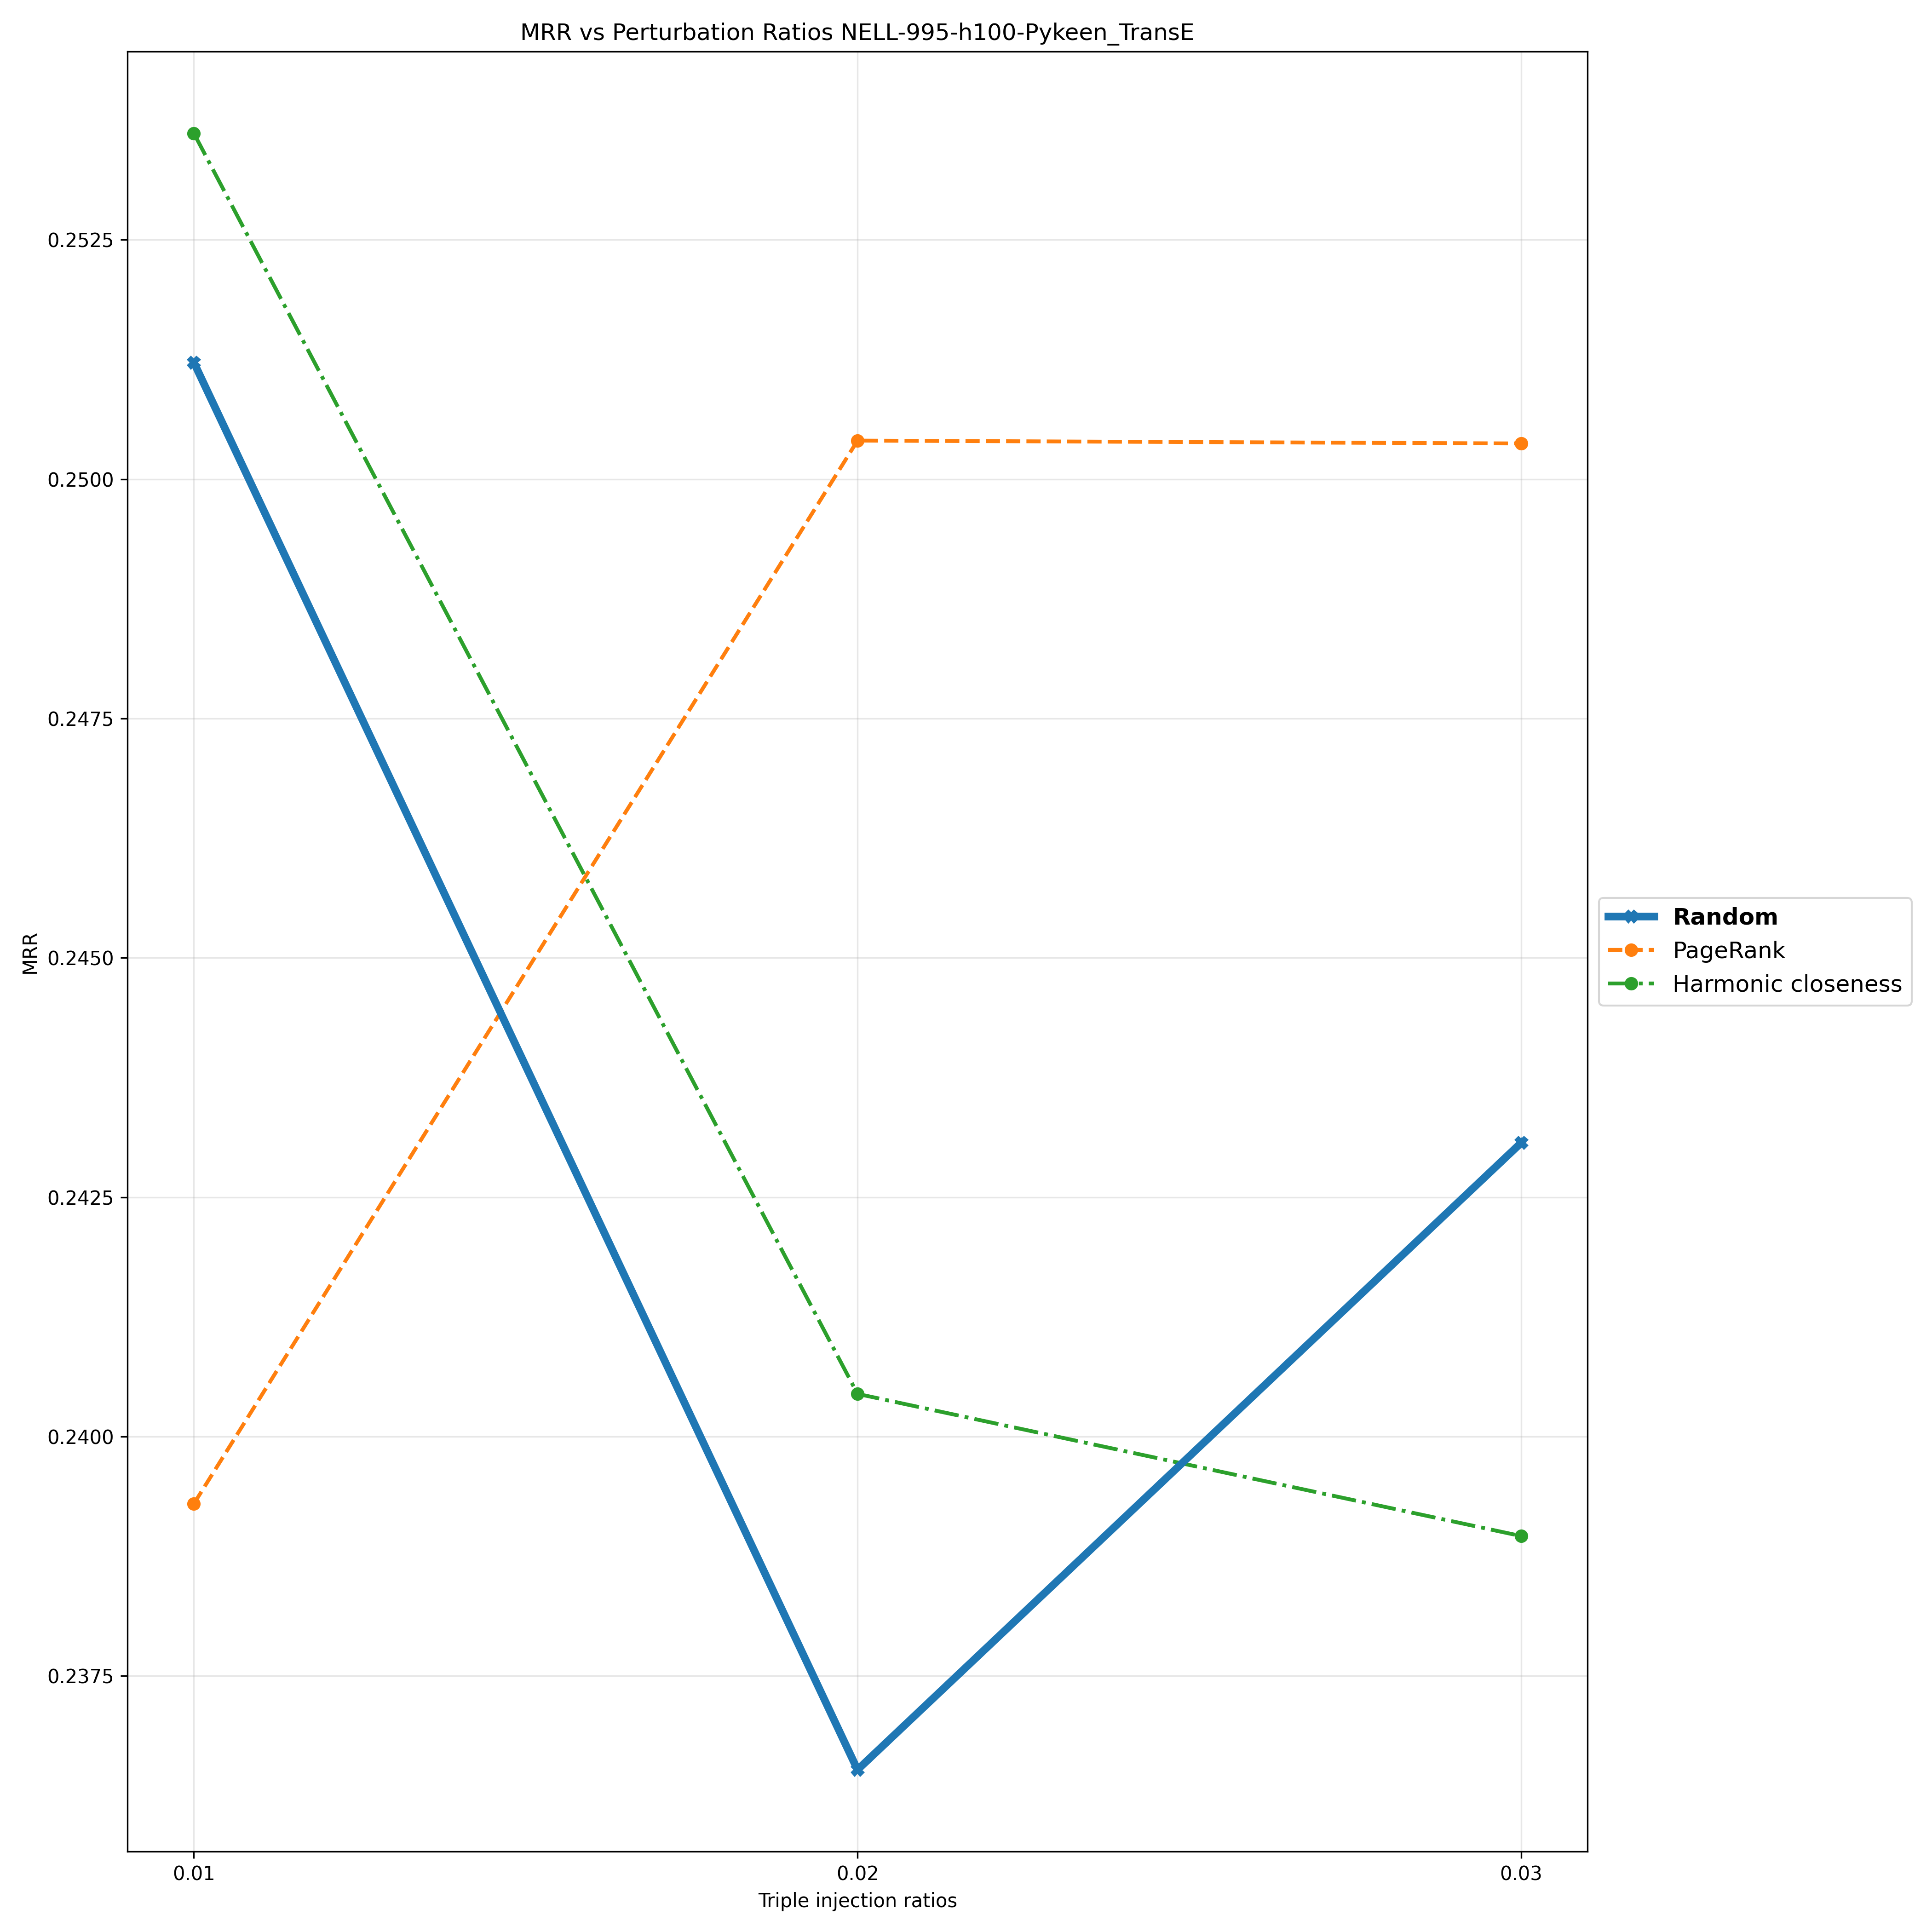

Values plotted in this chart, from the file beside it:
Triple Injection Ratios, 0.01, 0.02, 0.03
Random, 0.2512, 0.2365, 0.2431
PageRank, 0.2393, 0.2504, 0.2504
Harmonic closeness, 0.2536, 0.2404, 0.239
